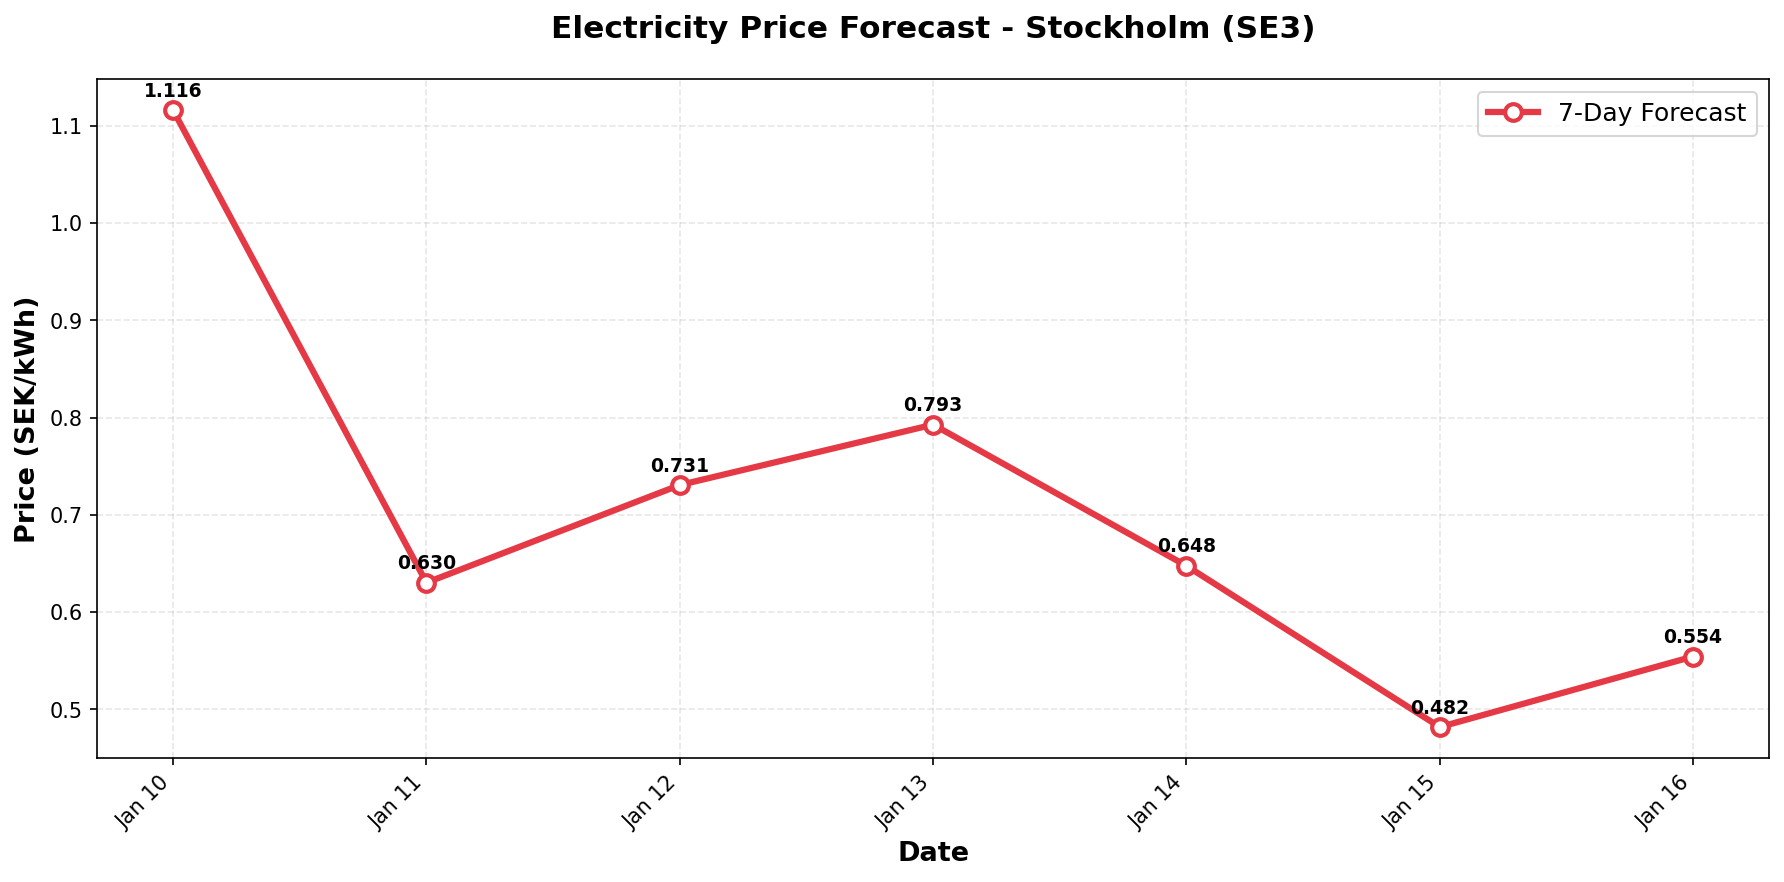

Data behind this chart, as committed beside it:
date, predicted_price
2026-01-10, 1.116
2026-01-11, 0.6304
2026-01-12, 0.7307
2026-01-13, 0.7928
2026-01-14, 0.6477
2026-01-15, 0.4819
2026-01-16, 0.5544
